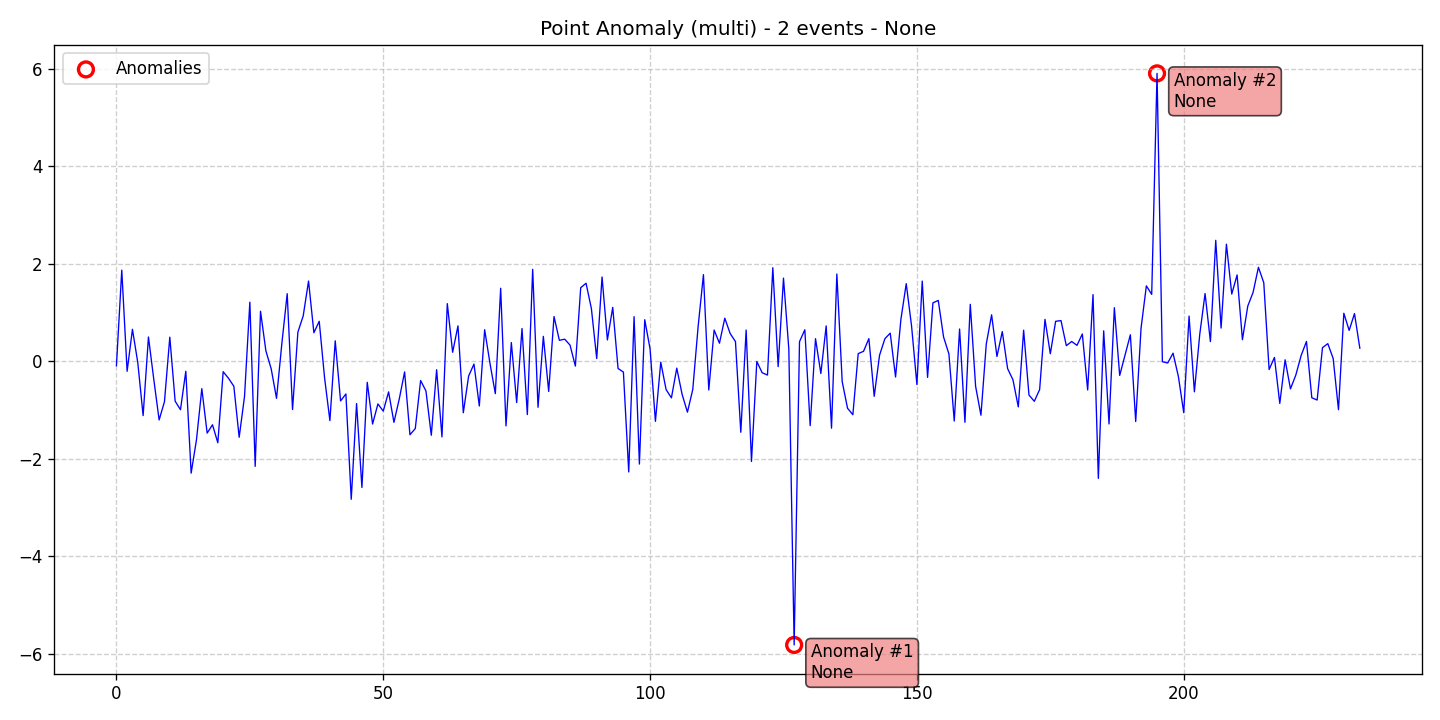

The file beside this chart, header and first rows:
data, stationary, det_lin_up, det_lin_down, det_quad, det_cubic, det_exp, det_damped, stoc_trend, volatility, single_seas, multiple_seas, point_anom_single, point_anom_multi, collect_anom, context_anom, mean_shift, var_shift, trend_shift, date, is_break, is_anomaly, is_multi, location_beginning
-0.09198, 0, 0, 0, 0, 0, 0, 0, 0, 0, 0, 0, 0, 1, 0, 0, 0, 0, 0, 2020-01-01, 0, 0, 1, 0
1.87, 0, 0, 0, 0, 0, 0, 0, 0, 0, 0, 0, 0, 1, 0, 0, 0, 0, 0, 2020-01-02, 0, 0, 1, 0
-0.2062, 0, 0, 0, 0, 0, 0, 0, 0, 0, 0, 0, 0, 1, 0, 0, 0, 0, 0, 2020-01-03, 0, 0, 1, 0
0.6554, 0, 0, 0, 0, 0, 0, 0, 0, 0, 0, 0, 0, 1, 0, 0, 0, 0, 0, 2020-01-04, 0, 0, 1, 0
-0.02705, 0, 0, 0, 0, 0, 0, 0, 0, 0, 0, 0, 0, 1, 0, 0, 0, 0, 0, 2020-01-05, 0, 0, 1, 0
-1.115, 0, 0, 0, 0, 0, 0, 0, 0, 0, 0, 0, 0, 1, 0, 0, 0, 0, 0, 2020-01-06, 0, 0, 1, 0
0.4978, 0, 0, 0, 0, 0, 0, 0, 0, 0, 0, 0, 0, 1, 0, 0, 0, 0, 0, 2020-01-07, 0, 0, 1, 0
-0.3733, 0, 0, 0, 0, 0, 0, 0, 0, 0, 0, 0, 0, 1, 0, 0, 0, 0, 0, 2020-01-08, 0, 0, 1, 0
-1.205, 0, 0, 0, 0, 0, 0, 0, 0, 0, 0, 0, 0, 1, 0, 0, 0, 0, 0, 2020-01-09, 0, 0, 1, 0
-0.8299, 0, 0, 0, 0, 0, 0, 0, 0, 0, 0, 0, 0, 1, 0, 0, 0, 0, 0, 2020-01-10, 0, 0, 1, 0
0.4937, 0, 0, 0, 0, 0, 0, 0, 0, 0, 0, 0, 0, 1, 0, 0, 0, 0, 0, 2020-01-11, 0, 0, 1, 0
-0.8189, 0, 0, 0, 0, 0, 0, 0, 0, 0, 0, 0, 0, 1, 0, 0, 0, 0, 0, 2020-01-12, 0, 0, 1, 0
-0.9948, 0, 0, 0, 0, 0, 0, 0, 0, 0, 0, 0, 0, 1, 0, 0, 0, 0, 0, 2020-01-13, 0, 0, 1, 0
-0.2059, 0, 0, 0, 0, 0, 0, 0, 0, 0, 0, 0, 0, 1, 0, 0, 0, 0, 0, 2020-01-14, 0, 0, 1, 0
-2.296, 0, 0, 0, 0, 0, 0, 0, 0, 0, 0, 0, 0, 1, 0, 0, 0, 0, 0, 2020-01-15, 0, 0, 1, 0
-1.612, 0, 0, 0, 0, 0, 0, 0, 0, 0, 0, 0, 0, 1, 0, 0, 0, 0, 0, 2020-01-16, 0, 0, 1, 0
-0.5632, 0, 0, 0, 0, 0, 0, 0, 0, 0, 0, 0, 0, 1, 0, 0, 0, 0, 0, 2020-01-17, 0, 0, 1, 0
-1.475, 0, 0, 0, 0, 0, 0, 0, 0, 0, 0, 0, 0, 1, 0, 0, 0, 0, 0, 2020-01-18, 0, 0, 1, 0
-1.304, 0, 0, 0, 0, 0, 0, 0, 0, 0, 0, 0, 0, 1, 0, 0, 0, 0, 0, 2020-01-19, 0, 0, 1, 0
-1.673, 0, 0, 0, 0, 0, 0, 0, 0, 0, 0, 0, 0, 1, 0, 0, 0, 0, 0, 2020-01-20, 0, 0, 1, 0
-0.2144, 0, 0, 0, 0, 0, 0, 0, 0, 0, 0, 0, 0, 1, 0, 0, 0, 0, 0, 2020-01-21, 0, 0, 1, 0
-0.3499, 0, 0, 0, 0, 0, 0, 0, 0, 0, 0, 0, 0, 1, 0, 0, 0, 0, 0, 2020-01-22, 0, 0, 1, 0
-0.5133, 0, 0, 0, 0, 0, 0, 0, 0, 0, 0, 0, 0, 1, 0, 0, 0, 0, 0, 2020-01-23, 0, 0, 1, 0
-1.56, 0, 0, 0, 0, 0, 0, 0, 0, 0, 0, 0, 0, 1, 0, 0, 0, 0, 0, 2020-01-24, 0, 0, 1, 0
-0.726, 0, 0, 0, 0, 0, 0, 0, 0, 0, 0, 0, 0, 1, 0, 0, 0, 0, 0, 2020-01-25, 0, 0, 1, 0
1.212, 0, 0, 0, 0, 0, 0, 0, 0, 0, 0, 0, 0, 1, 0, 0, 0, 0, 0, 2020-01-26, 0, 0, 1, 0
-2.157, 0, 0, 0, 0, 0, 0, 0, 0, 0, 0, 0, 0, 1, 0, 0, 0, 0, 0, 2020-01-27, 0, 0, 1, 0
1.026, 0, 0, 0, 0, 0, 0, 0, 0, 0, 0, 0, 0, 1, 0, 0, 0, 0, 0, 2020-01-28, 0, 0, 1, 0
0.2153, 0, 0, 0, 0, 0, 0, 0, 0, 0, 0, 0, 0, 1, 0, 0, 0, 0, 0, 2020-01-29, 0, 0, 1, 0
-0.1559, 0, 0, 0, 0, 0, 0, 0, 0, 0, 0, 0, 0, 1, 0, 0, 0, 0, 0, 2020-01-30, 0, 0, 1, 0
-0.7605, 0, 0, 0, 0, 0, 0, 0, 0, 0, 0, 0, 0, 1, 0, 0, 0, 0, 0, 2020-01-31, 0, 0, 1, 0
0.3672, 0, 0, 0, 0, 0, 0, 0, 0, 0, 0, 0, 0, 1, 0, 0, 0, 0, 0, 2020-02-01, 0, 0, 1, 0
1.386, 0, 0, 0, 0, 0, 0, 0, 0, 0, 0, 0, 0, 1, 0, 0, 0, 0, 0, 2020-02-02, 0, 0, 1, 0
-0.9914, 0, 0, 0, 0, 0, 0, 0, 0, 0, 0, 0, 0, 1, 0, 0, 0, 0, 0, 2020-02-03, 0, 0, 1, 0
0.597, 0, 0, 0, 0, 0, 0, 0, 0, 0, 0, 0, 0, 1, 0, 0, 0, 0, 0, 2020-02-04, 0, 0, 1, 0
0.9309, 0, 0, 0, 0, 0, 0, 0, 0, 0, 0, 0, 0, 1, 0, 0, 0, 0, 0, 2020-02-05, 0, 0, 1, 0
1.646, 0, 0, 0, 0, 0, 0, 0, 0, 0, 0, 0, 0, 1, 0, 0, 0, 0, 0, 2020-02-06, 0, 0, 1, 0
0.5846, 0, 0, 0, 0, 0, 0, 0, 0, 0, 0, 0, 0, 1, 0, 0, 0, 0, 0, 2020-02-07, 0, 0, 1, 0
0.8195, 0, 0, 0, 0, 0, 0, 0, 0, 0, 0, 0, 0, 1, 0, 0, 0, 0, 0, 2020-02-08, 0, 0, 1, 0
-0.3382, 0, 0, 0, 0, 0, 0, 0, 0, 0, 0, 0, 0, 1, 0, 0, 0, 0, 0, 2020-02-09, 0, 0, 1, 0
-1.218, 0, 0, 0, 0, 0, 0, 0, 0, 0, 0, 0, 0, 1, 0, 0, 0, 0, 0, 2020-02-10, 0, 0, 1, 0
0.4191, 0, 0, 0, 0, 0, 0, 0, 0, 0, 0, 0, 0, 1, 0, 0, 0, 0, 0, 2020-02-11, 0, 0, 1, 0
-0.8142, 0, 0, 0, 0, 0, 0, 0, 0, 0, 0, 0, 0, 1, 0, 0, 0, 0, 0, 2020-02-12, 0, 0, 1, 0
-0.6715, 0, 0, 0, 0, 0, 0, 0, 0, 0, 0, 0, 0, 1, 0, 0, 0, 0, 0, 2020-02-13, 0, 0, 1, 0
-2.833, 0, 0, 0, 0, 0, 0, 0, 0, 0, 0, 0, 0, 1, 0, 0, 0, 0, 0, 2020-02-14, 0, 0, 1, 0
-0.8689, 0, 0, 0, 0, 0, 0, 0, 0, 0, 0, 0, 0, 1, 0, 0, 0, 0, 0, 2020-02-15, 0, 0, 1, 0
-2.59, 0, 0, 0, 0, 0, 0, 0, 0, 0, 0, 0, 0, 1, 0, 0, 0, 0, 0, 2020-02-16, 0, 0, 1, 0
-0.4327, 0, 0, 0, 0, 0, 0, 0, 0, 0, 0, 0, 0, 1, 0, 0, 0, 0, 0, 2020-02-17, 0, 0, 1, 0
-1.288, 0, 0, 0, 0, 0, 0, 0, 0, 0, 0, 0, 0, 1, 0, 0, 0, 0, 0, 2020-02-18, 0, 0, 1, 0
-0.8757, 0, 0, 0, 0, 0, 0, 0, 0, 0, 0, 0, 0, 1, 0, 0, 0, 0, 0, 2020-02-19, 0, 0, 1, 0
-1.024, 0, 0, 0, 0, 0, 0, 0, 0, 0, 0, 0, 0, 1, 0, 0, 0, 0, 0, 2020-02-20, 0, 0, 1, 0
-0.6289, 0, 0, 0, 0, 0, 0, 0, 0, 0, 0, 0, 0, 1, 0, 0, 0, 0, 0, 2020-02-21, 0, 0, 1, 0
-1.254, 0, 0, 0, 0, 0, 0, 0, 0, 0, 0, 0, 0, 1, 0, 0, 0, 0, 0, 2020-02-22, 0, 0, 1, 0
-0.7737, 0, 0, 0, 0, 0, 0, 0, 0, 0, 0, 0, 0, 1, 0, 0, 0, 0, 0, 2020-02-23, 0, 0, 1, 0
-0.2189, 0, 0, 0, 0, 0, 0, 0, 0, 0, 0, 0, 0, 1, 0, 0, 0, 0, 0, 2020-02-24, 0, 0, 1, 0
-1.508, 0, 0, 0, 0, 0, 0, 0, 0, 0, 0, 0, 0, 1, 0, 0, 0, 0, 0, 2020-02-25, 0, 0, 1, 0
-1.382, 0, 0, 0, 0, 0, 0, 0, 0, 0, 0, 0, 0, 1, 0, 0, 0, 0, 0, 2020-02-26, 0, 0, 1, 0
-0.3959, 0, 0, 0, 0, 0, 0, 0, 0, 0, 0, 0, 0, 1, 0, 0, 0, 0, 0, 2020-02-27, 0, 0, 1, 0
-0.6099, 0, 0, 0, 0, 0, 0, 0, 0, 0, 0, 0, 0, 1, 0, 0, 0, 0, 0, 2020-02-28, 0, 0, 1, 0
-1.519, 0, 0, 0, 0, 0, 0, 0, 0, 0, 0, 0, 0, 1, 0, 0, 0, 0, 0, 2020-02-29, 0, 0, 1, 0
... 174 more rows
